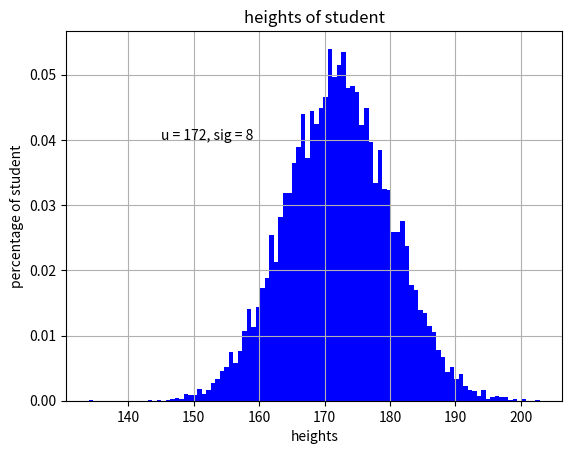

Generate this figure with matplotlib:
import matplotlib.pyplot as plt
import numpy as np

mu, sigma = 172 , 8
x = mu + sigma * np.random.randn(10000)

plt.hist(x, 100, facecolor ='blue',density=True)
plt.xlabel('heights')
plt.ylabel('percentage of student')
plt.title('heights of student')
plt.grid(True)
plt.text(145,0.04,"u = 172, sig = 8")
plt.show()